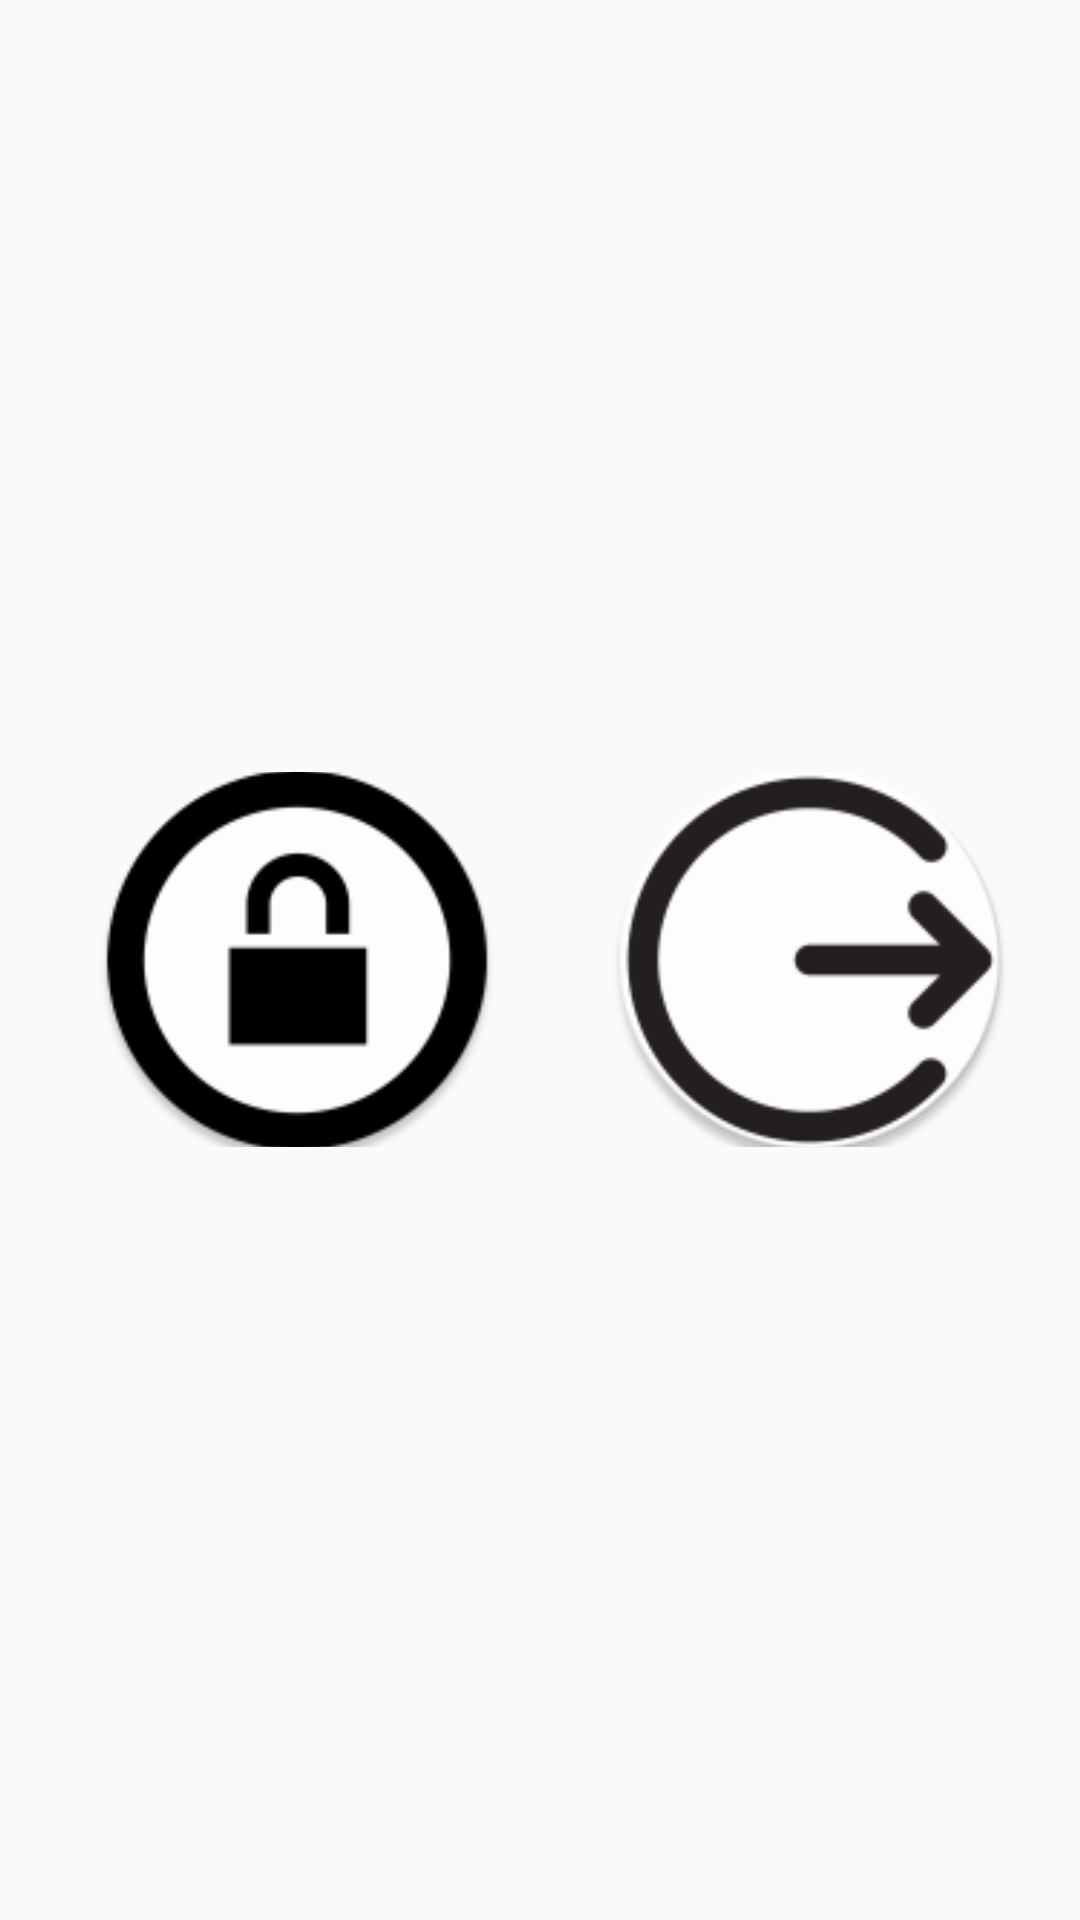

Layout XML and referenced resources for this Android screen:
<!-- AndroidManifest.xml: application theme AppTheme -->
<!-- res/layout/fragments_setting.xml -->
<FrameLayout xmlns:android="http://schemas.android.com/apk/res/android"
    xmlns:tools="http://schemas.android.com/tools"
    android:layout_width="match_parent"
    android:layout_height="match_parent"
    tools:context="com.example.anthony.genielamp.Fragments.settingFragments">

    <ImageView
        android:id="@+id/image_changepassword"
        android:layout_width="138dp"
        android:layout_height="125dp"
        android:adjustViewBounds="false"
        android:clickable="true"
        android:scaleType="centerCrop"
        android:layout_gravity="center_vertical"
        android:layout_marginLeft="30dp"
        android:src="@mipmap/ic_lock" />

    <ImageView
        android:id="@+id/image_signout"
        android:layout_width="138dp"
        android:layout_height="125dp"
        android:adjustViewBounds="false"
        android:clickable="true"
        android:scaleType="centerCrop"
        android:layout_gravity="center"
        android:src="@mipmap/ic_launcher"
        android:layout_marginLeft="90dp"/>

</FrameLayout>
<!-- resources referenced by this layout -->
<resources>
  <!-- mipmap ic_launcher: png bitmap (mipmap-hdpi, 3158 bytes) -->
  <!-- mipmap ic_lock: png bitmap (mipmap-hdpi, 2974 bytes) -->
  <style name="AppTheme" parent="Theme.AppCompat.DayNight.DarkActionBar">
          
          <item name="colorPrimary">@color/colorPrimary</item>
          <item name="colorPrimaryDark">@color/colorPrimaryDark</item>
          <item name="colorAccent">@color/colorAccent</item>
      </style>
  <color name="colorPrimary">#f2baba</color>
  <color name="colorPrimaryDark">#313f6b</color>
  <color name="colorAccent">#033470</color>
</resources>
